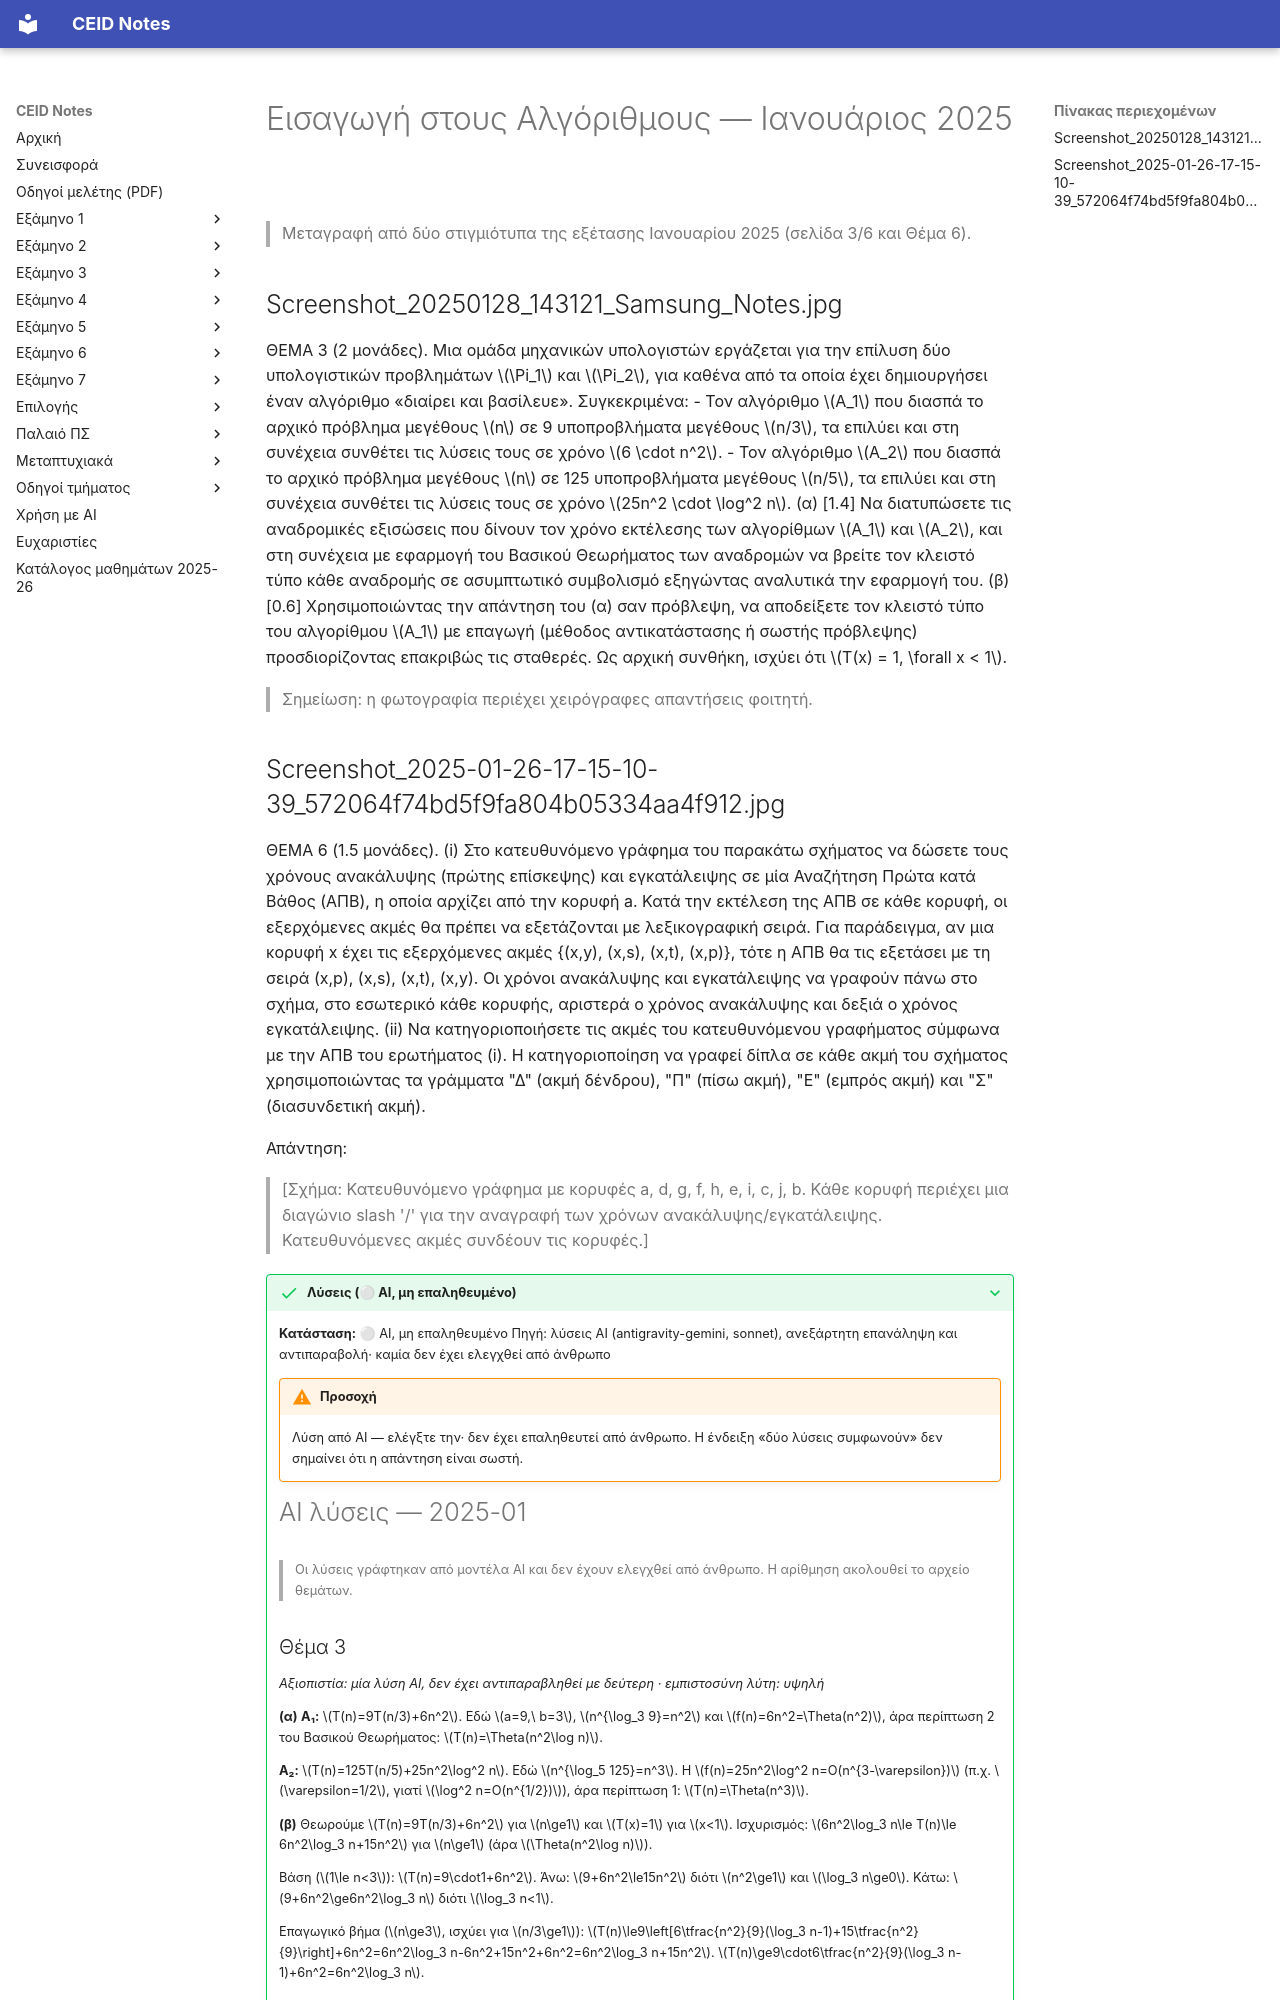

repository: kdngiorgos/ceid-notes · page: Semesters/Semester 3 (3ο Εξάμηνο)/Εισαγωγή στους Αλγόριθμους - CEID_23Y205/Previous Exams/2025-01.html · generator: mkdocs

---
course: CEID_23Y205
session: 2025-01
label: Ιανουάριος 2025
sources:
- Screenshot_20250128_143121_Samsung_Notes.jpg
- Screenshot_2025-01-26-17-15-10-39_572064f74bd5f9fa804b05334aa4f912.jpg
format: open
duration_min: null
notes: Φαίνονται μόνο η σελίδα 3 από 6 (Θέμα 3) και το Θέμα 6· λείπουν οι υπόλοιπες σελίδες. Το κείμενο του Θέματος 6 είναι πανομοιότυπο με εκείνο της σελίδας του 2024-06.
transcription: partial
solutions: ai-unverified
---
# Εισαγωγή στους Αλγόριθμους — Ιανουάριος 2025

> Μεταγραφή από δύο στιγμιότυπα της εξέτασης Ιανουαρίου 2025 (σελίδα 3/6 και Θέμα 6).

## Screenshot_20250128_143121_Samsung_Notes.jpg

ΘΕΜΑ 3 (2 μονάδες).
Μια ομάδα μηχανικών υπολογιστών εργάζεται για την επίλυση δύο υπολογιστικών προβλημάτων $\Pi_1$ και $\Pi_2$, για καθένα από τα οποία έχει δημιουργήσει έναν αλγόριθμο «διαίρει και βασίλευε». Συγκεκριμένα:
- Τον αλγόριθμο $A_1$ που διασπά το αρχικό πρόβλημα μεγέθους $n$ σε 9 υποπροβλήματα μεγέθους $n/3$, τα επιλύει και στη συνέχεια συνθέτει τις λύσεις τους σε χρόνο $6 \cdot n^2$.
- Τον αλγόριθμο $A_2$ που διασπά το αρχικό πρόβλημα μεγέθους $n$ σε 125 υποπροβλήματα μεγέθους $n/5$, τα επιλύει και στη συνέχεια συνθέτει τις λύσεις τους σε χρόνο $25n^2 \cdot \log^2 n$.
(α) [1.4] Να διατυπώσετε τις αναδρομικές εξισώσεις που δίνουν τον χρόνο εκτέλεσης των αλγορίθμων $A_1$ και $A_2$, και στη συνέχεια με εφαρμογή του Βασικού Θεωρήματος των αναδρομών να βρείτε τον κλειστό τύπο κάθε αναδρομής σε ασυμπτωτικό συμβολισμό εξηγώντας αναλυτικά την εφαρμογή του.
(β) [0.6] Χρησιμοποιώντας την απάντηση του (α) σαν πρόβλεψη, να αποδείξετε τον κλειστό τύπο του αλγορίθμου $A_1$ με επαγωγή (μέθοδος αντικατάστασης ή σωστής πρόβλεψης) προσδιορίζοντας επακριβώς τις σταθερές. Ως αρχική συνθήκη, ισχύει ότι $T(x) = 1, \forall x < 1$.

> Σημείωση: η φωτογραφία περιέχει χειρόγραφες απαντήσεις φοιτητή.
